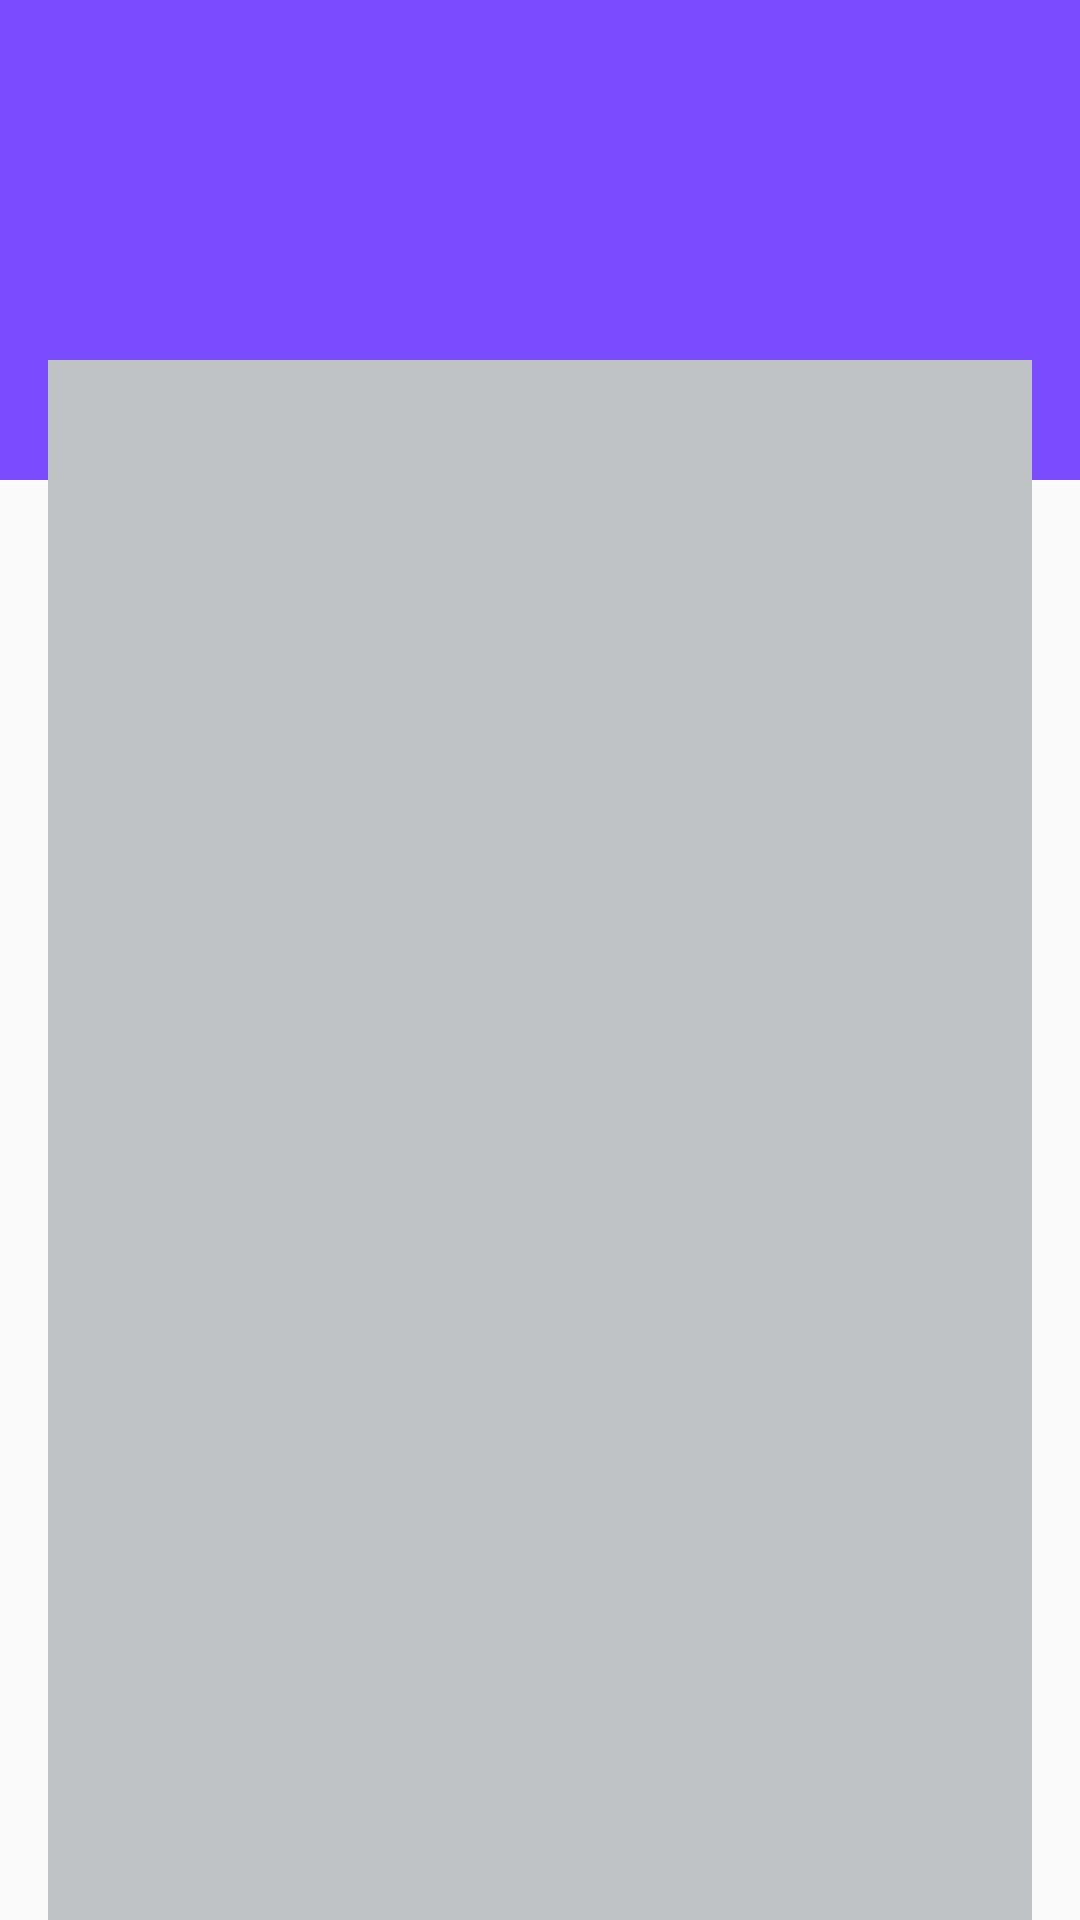

Reconstruct the res/layout file that produces this screen, plus the resources it refers to.
<!-- AndroidManifest.xml: application theme AppTheme -->
<!-- res/layout/activity_profile.xml -->
<?xml version="1.0" encoding="utf-8"?>
<android.support.design.widget.CoordinatorLayout
    xmlns:android="http://schemas.android.com/apk/res/android"
    xmlns:app="http://schemas.android.com/apk/res-auto"
    xmlns:tools="http://schemas.android.com/tools"
    android:layout_width="match_parent"
    android:layout_height="match_parent"
    tools:context="com.video.evolution.application.profile.ProfileActivity">

    <android.support.v7.widget.Toolbar
        android:id="@+id/toolbar"
        android:layout_width="match_parent"
        android:layout_height="160dp"
        android:background="?attr/colorPrimary"
        app:theme="?attr/actionBarTheme"
        app:popupTheme="?attr/actionBarPopupTheme"/>

    <include
        layout="@layout/content_application"/>

</android.support.design.widget.CoordinatorLayout>
<!-- res/layout/content_application.xml (included above) -->
<?xml version="1.0" encoding="utf-8"?>
<RelativeLayout
    xmlns:android="http://schemas.android.com/apk/res/android"
    xmlns:tools="http://schemas.android.com/tools"
    xmlns:app="http://schemas.android.com/apk/res-auto"
    android:layout_width="match_parent"
    android:layout_height="match_parent"
    android:layout_marginBottom="-4dp"
    android:layout_marginLeft="16dp"
    android:layout_marginRight="16dp"
    android:layout_marginTop="120dp"
    android:background="@color/windowBackground"
    app:layout_behavior="@string/appbar_scrolling_view_behavior"
    tools:showIn="@layout/activity_application"
    tools:context=".application.ApplicationActivity">

    <FrameLayout
        android:layout_height="match_parent"
        android:layout_width="match_parent"
        android:id="@+id/content_frame"/>

</RelativeLayout>
<!-- resources referenced by this layout -->
<resources>
  <color name="windowBackground">#C0C3C6</color>
  <style name="AppTheme" parent="Theme.AppCompat.DayNight.DarkActionBar">
          <item name="actionBarWidgetTheme">@null</item>
          <item name="actionBarTheme">@style/ThemeOverlay.AppCompat.Dark.ActionBar</item>
          <item name="actionBarPopupTheme">@style/ThemeOverlay.AppCompat.Light</item>
          <item name="actionModeBackground">@color/alertDarkColor</item>
  
          
          <item name="colorPrimaryDark">@android:color/black</item>
          <item name="colorPrimary">@color/colorPrimary</item>
          <item name="colorAccent">@color/colorAccent</item>
  
          <item name="android:textColorPrimary">@color/textColorPrimary</item>
          <item name="android:textColorSecondary">@color/textColorSecondary</item>
  
          <item name="colorControlNormal">@color/colorControlNormal</item>
          <item name="colorControlActivated">@color/colorControlActivated</item>
          <item name="colorControlHighlight">@color/colorControlHighlight</item>
  
          <item name="alertDialogTheme">@style/AppCompatAlertDialogStyle</item>
  
          <item name="drawerArrowStyle">@style/DrawerArrowStyle</item>
          
      </style>
  <color name="alertDarkColor">#ff242424</color>
  <color name="colorPrimary">#7b4bff</color>
  <color name="colorAccent">#FF4081</color>
  <color name="textColorPrimary">#212121</color>
  <color name="textColorSecondary">#727272</color>
  <color name="colorControlNormal">#FF5722</color>
  <color name="colorControlActivated">#FF4081</color>
  <color name="colorControlHighlight">#B6B6B6</color>
  <style name="AppCompatAlertDialogStyle" parent="Theme.AppCompat.DayNight.Dialog.Alert">
          <item name="colorAccent">@color/colorAccent</item>
          <item name="android:textColorPrimary">@color/textColorPrimary</item>
          <item name="android:background">@color/rowBackground</item>
      </style>
  <style name="DrawerArrowStyle" parent="Widget.AppCompat.DrawerArrowToggle">
          <item name="spinBars">true</item>
          <item name="color">@color/icons</item>
      </style>
  <color name="rowBackground">#F2F2F2</color>
  <color name="icons">#FFFFFF</color>
</resources>
